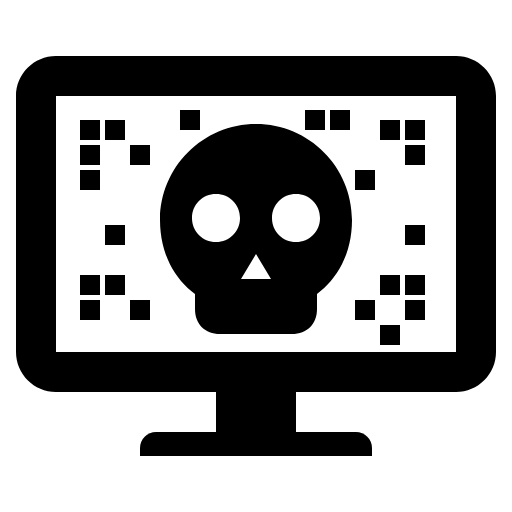
t = 0.00 s
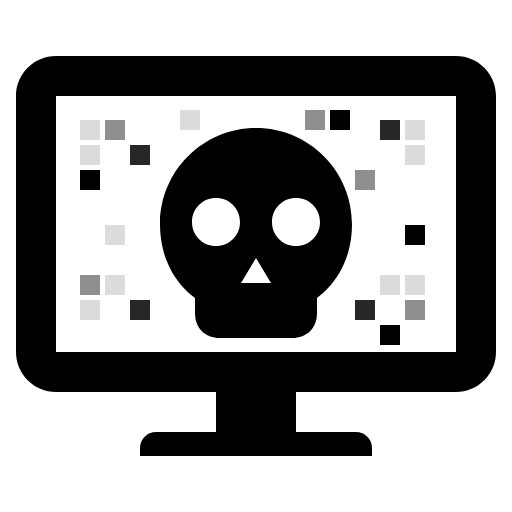
t = 1.00 s
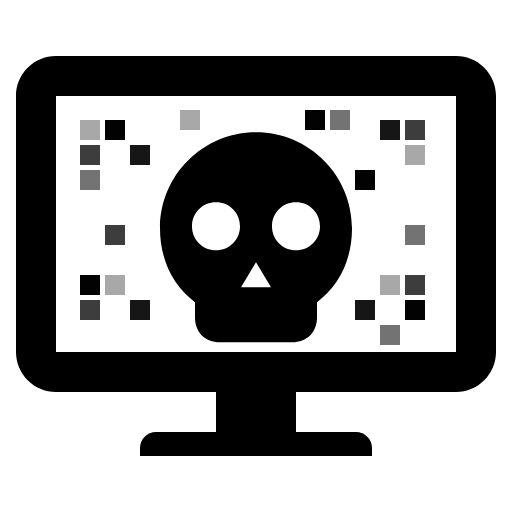
t = 2.05 s
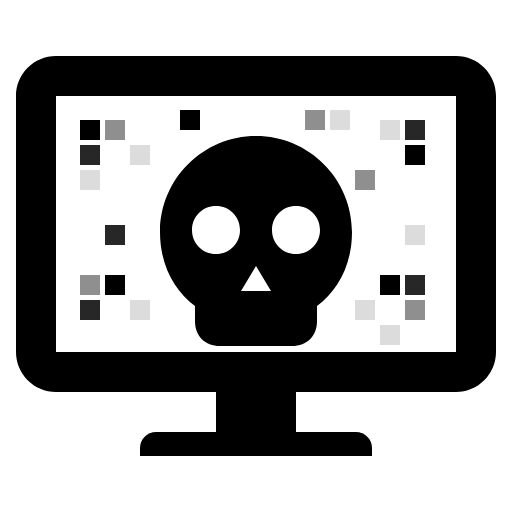
t = 3.00 s
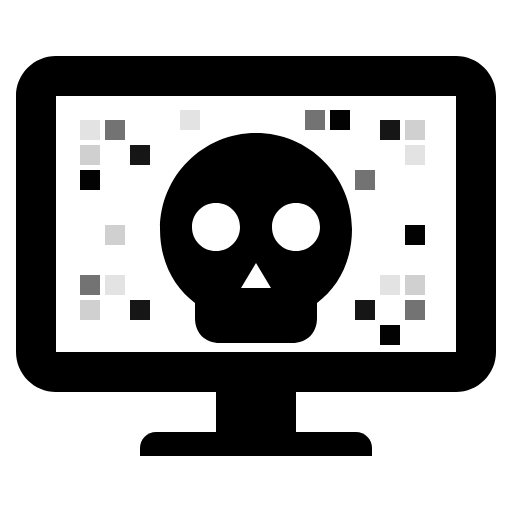
t = 3.75 s
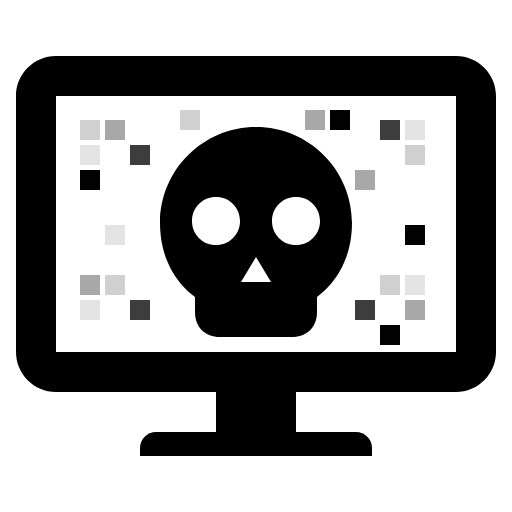
t = 5.25 s

The animated SVG that drew these frames (rendered in a browser with its animation timeline set to each time). Animation: 1 SMIL element (animateTransform=1), 1 CSS @keyframes rule; one cycle of 6.00 s, repeats indefinitely.

<svg xmlns="http://www.w3.org/2000/svg" viewBox="0 0 1024 1024">
  <title>Animated Retro Glitch Skull Monitor</title>
  <style>
    #glitch-pixels .pixel {
      animation: blink 1.4s infinite ease-in-out;
    }
    #glitch-pixels .delay-1 { animation-delay: 0.2s; }
    #glitch-pixels .delay-2 { animation-delay: 0.4s; }
    #glitch-pixels .delay-3 { animation-delay: 0.6s; }
    #glitch-pixels .delay-4 { animation-delay: 0.8s; }
    #glitch-pixels .delay-5 { animation-delay: 1s; }
    @keyframes blink {
      0%, 100% { opacity: 1; }
      50% { opacity: 0.1; }
    }
  </style>

  <g id="monitor-frame" fill="#000000">
    <path fill-rule="evenodd" d="M112 112C67.8 112 32 147.8 32 192V704C32 748.2 67.8 784 112 784H912C956.2 784 992 748.2 992 704V192C992 147.8 956.2 112 912 112H112ZM112 192H912V704H112V192Z"/>
    <rect x="432" y="784" width="160" height="80"/>
    <path d="M312 864H712C729.6 864 744 878.4 744 896V912H280V896C280 878.4 294.4 864 312 864Z"/>
  </g>

  <g id="glitch-pixels" fill="#000000">
    <rect class="pixel delay-1" x="160" y="240" width="40" height="40"/>
    <rect class="pixel delay-3" x="210" y="240" width="40" height="40"/>
    <rect class="pixel delay-2" x="160" y="290" width="40" height="40"/>
    <rect class="pixel delay-4" x="260" y="290" width="40" height="40"/>
    <rect class="pixel delay-5" x="160" y="340" width="40" height="40"/>
    <rect class="pixel delay-2" x="210" y="450" width="40" height="40"/>
    <rect class="pixel delay-3" x="160" y="550" width="40" height="40"/>
    <rect class="pixel delay-1" x="210" y="550" width="40" height="40"/>
    <rect class="pixel delay-4" x="260" y="600" width="40" height="40"/>
    <rect class="pixel delay-2" x="160" y="600" width="40" height="40"/>
    <rect class="pixel delay-1" x="360" y="220" width="40" height="40"/>
    <rect class="pixel delay-3" x="610" y="220" width="40" height="40"/>
    <rect class="pixel delay-5" x="660" y="220" width="40" height="40"/>
    <rect class="pixel delay-2" x="810" y="240" width="40" height="40"/>
    <rect class="pixel delay-4" x="760" y="240" width="40" height="40"/>
    <rect class="pixel delay-1" x="810" y="290" width="40" height="40"/>
    <rect class="pixel delay-3" x="710" y="340" width="40" height="40"/>
    <rect class="pixel delay-5" x="810" y="450" width="40" height="40"/>
    <rect class="pixel delay-2" x="810" y="550" width="40" height="40"/>
    <rect class="pixel delay-1" x="760" y="550" width="40" height="40"/>
    <rect class="pixel delay-4" x="710" y="600" width="40" height="40"/>
    <rect class="pixel delay-3" x="810" y="600" width="40" height="40"/>
    <rect class="pixel delay-5" x="760" y="650" width="40" height="40"/>
  </g>

  <g id="skull" fill="#000000">
    <path fill-rule="evenodd" d="M512 260C406 260 320 346 320 452C320 520 350 570 390 600L390 630C390 660 410 680 440 680H584C614 680 634 660 634 630L634 600C674 570 704 520 704 452C704 346 618 260 512 260ZM432 400C405 400 384 421 384 448C384 475 405 496 432 496C459 496 480 475 480 448C480 421 459 400 432 400ZM592 400C565 400 544 421 544 448C544 475 565 496 592 496C619 496 640 475 640 448C640 421 619 400 592 400ZM512 520L482 570H542L512 520Z">
      <animateTransform attributeName="transform" attributeType="XML" type="translate" values="0 -12; 0 12; 0 -12" dur="6s" repeatCount="indefinite"/>
    </path>
  </g>
</svg>